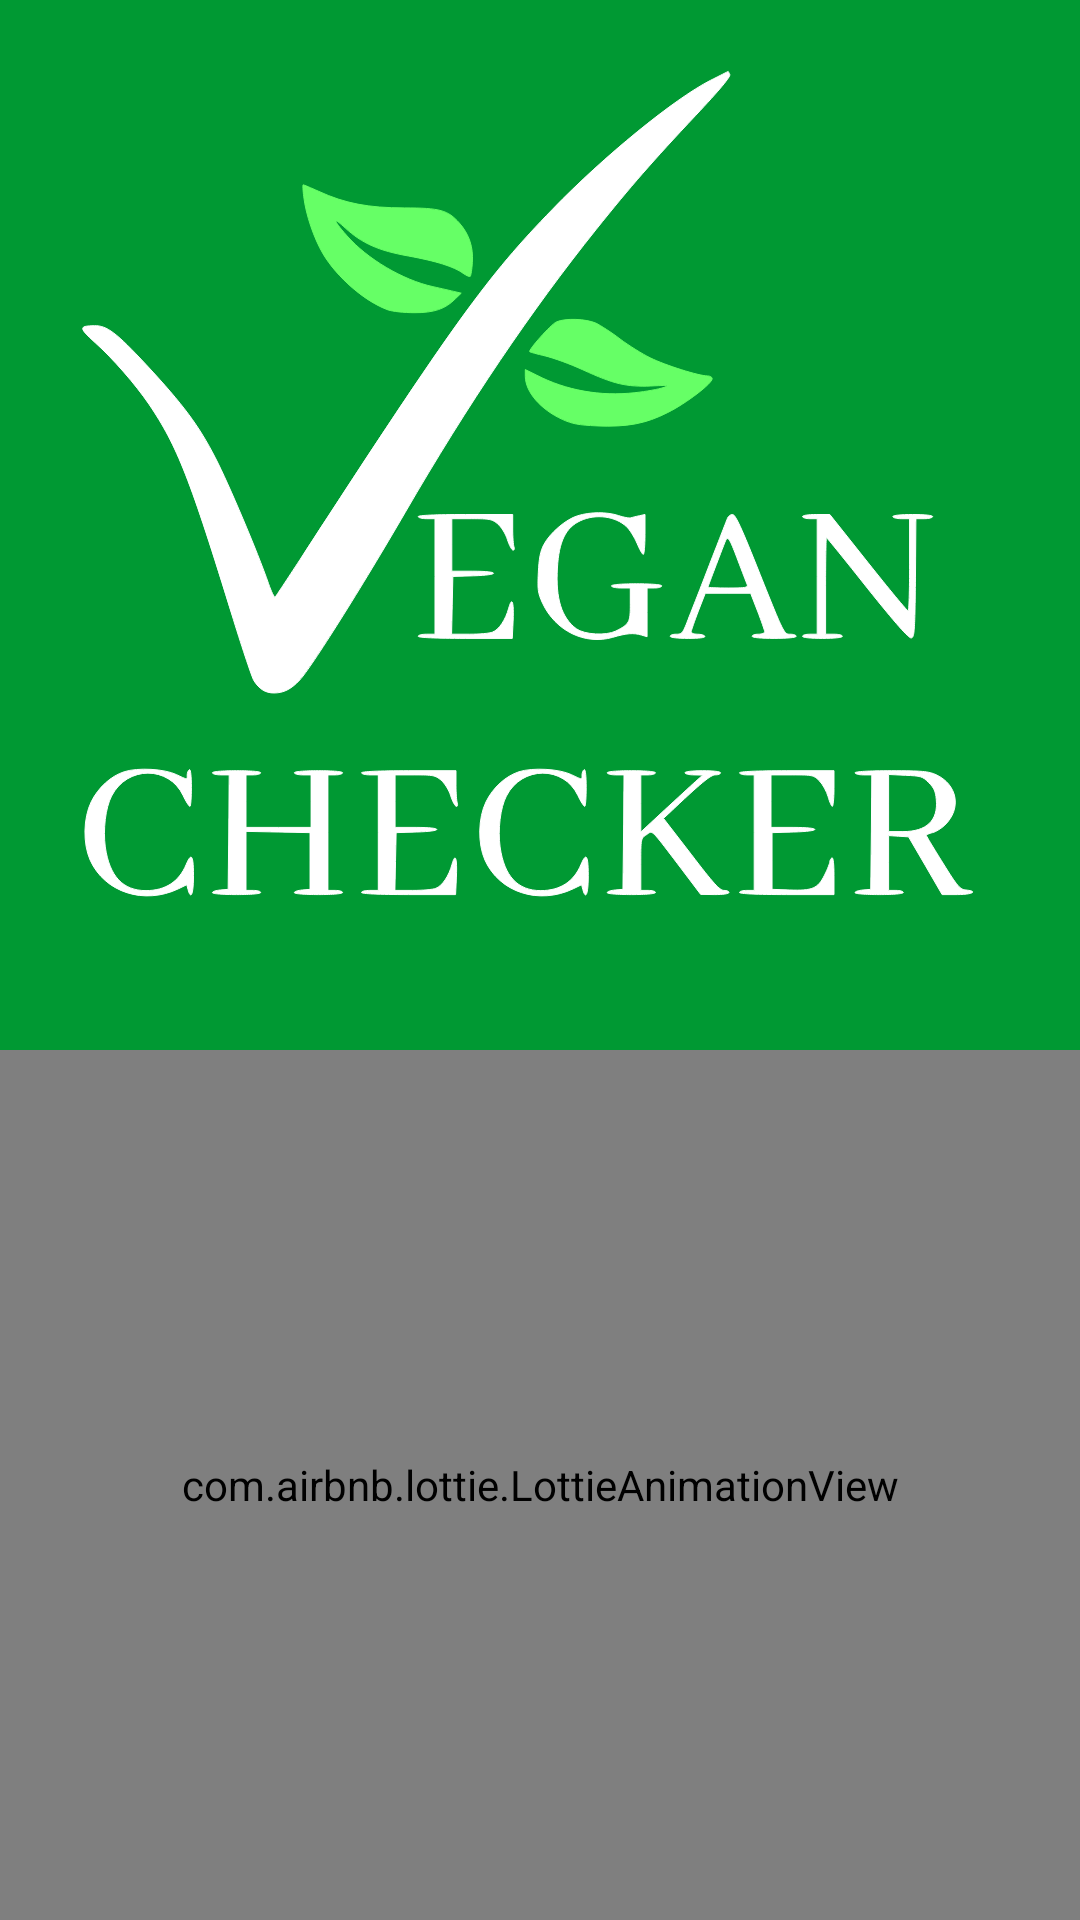

This screen was rendered from an Android layout file. Write that file and the resources it references.
<!-- AndroidManifest.xml: application theme AppTheme -->
<!-- res/layout/activity_splash_screen.xml -->
<?xml version="1.0" encoding="utf-8"?>
<RelativeLayout xmlns:android="http://schemas.android.com/apk/res/android"
    xmlns:app="http://schemas.android.com/apk/res-auto"
    xmlns:tools="http://schemas.android.com/tools"
    android:layout_width="match_parent"
    android:layout_height="match_parent"
    android:background="@color/colorPrimary"
    tools:context=".features.Searching.SplashScreenActivity">
<ImageView
    android:layout_width="wrap_content"
    android:layout_height="350sp"
    android:maxHeight="350sp"
    android:src="@drawable/ic_logo"
    android:contentDescription="@string/app_name"
    android:id="@+id/ivLogo"
   android:layout_alignParentTop="true"/>


    
    <com.airbnb.lottie.LottieAnimationView
        android:layout_width="match_parent"
        android:layout_below="@+id/ivLogo"
        android:layout_height="350sp"
        android:layout_centerInParent="true"
        android:id="@+id/lottie"
        app:lottie_autoPlay="true"
        app:lottie_loop="true"
        app:lottie_rawRes="@raw/scanner"/> 
</RelativeLayout>
<!-- resources referenced by this layout -->
<resources>
  <color name="colorPrimary">#009933</color>
  <!-- drawable ic_logo: vector/xml drawable (drawable, 9058 chars, omitted) -->
  <string name="app_name">Vegan Checker</string>
  <style name="AppTheme" parent="Theme.AppCompat.Light.NoActionBar">
          
          <item name="colorPrimary">@color/colorPrimary</item>
          <item name="colorPrimaryDark">@color/colorPrimaryDark</item>
          <item name="colorAccent">@color/colorAccent</item>
  
          <item name="android:windowAnimationStyle">@style/WindowAnimationTransition</item>
      </style>
  <color name="colorPrimaryDark">#3700B3</color>
  <color name="colorAccent">#33cc33</color>
  <style name="WindowAnimationTransition">
              <item name="android:windowEnterAnimation">@android:anim/fade_in</item>
              <item name="android:windowExitAnimation">@android:anim/fade_out</item>
          </style>
</resources>
